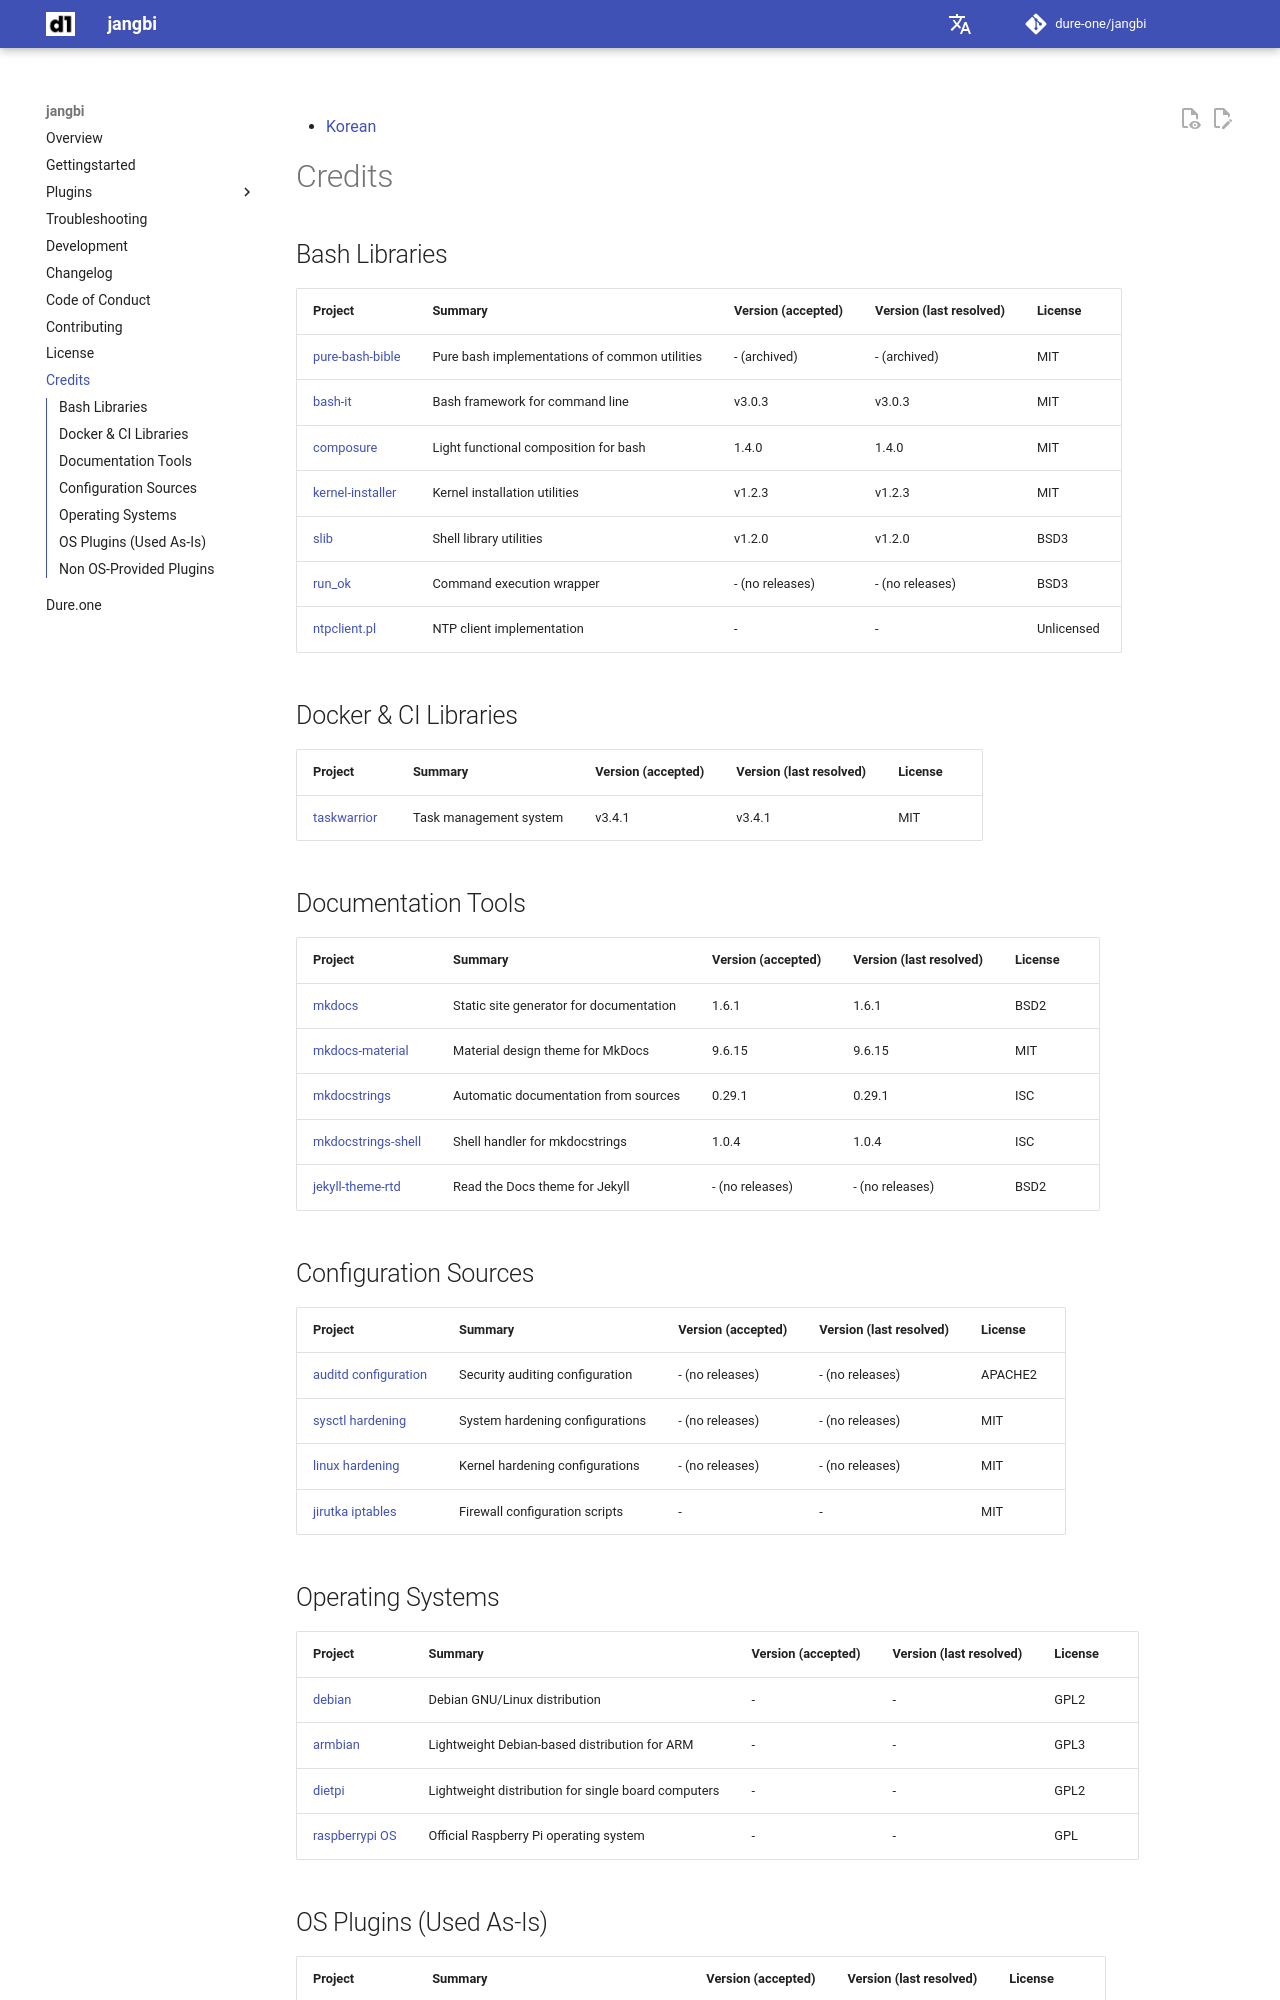

repository: dure-one/jangbi · page: credits/index.html · generator: mkdocs

# Credits

## Bash Libraries

| Project | Summary | Version (accepted) | Version (last resolved) | License |
|---------|---------|-------------------|-------------------------|---------|
| [pure-bash-bible](https://github.com/dylanaraps/pure-bash-bible) | Pure bash implementations of common utilities | - (archived) | - (archived) | MIT |
| [bash-it](https://github.com/Bash-it/bash-it) | Bash framework for command line | v3.0.3 | v3.0.3 | MIT |
| [composure](https://github.com/erichs/composure/) | Light functional composition for bash | 1.4.0 | 1.4.0 | MIT |
| [kernel-installer](https://github.com/tmiland/kernel-installer/) | Kernel installation utilities | v1.2.3 | v1.2.3 | MIT |
| [slib](https://github.com/virtualmin/slib) | Shell library utilities | v1.2.0 | v1.2.0 | BSD3 |
| [run_ok](http://github.com/swelljoe/run_ok) | Command execution wrapper | - (no releases) | - (no releases) | BSD3 |
| [ntpclient.pl](http://www.abnormal.com/~thogard/ntp/) | NTP client implementation | - | - | Unlicensed |

## Docker & CI Libraries

| Project | Summary | Version (accepted) | Version (last resolved) | License |
|---------|---------|-------------------|-------------------------|---------|
| [taskwarrior](https://github.com/GothenburgBitFactory/taskwarrior) | Task management system | v3.4.1 | v3.4.1 | MIT |

## Documentation Tools

| Project | Summary | Version (accepted) | Version (last resolved) | License |
|---------|---------|-------------------|-------------------------|---------|
| [mkdocs](https://github.com/mkdocs/mkdocs) | Static site generator for documentation | 1.6.1 | 1.6.1 | BSD2 |
| [mkdocs-material](https://squidfunk.github.io/mkdocs-material/) | Material design theme for MkDocs | 9.6.15 | 9.6.15 | MIT |
| [mkdocstrings](https://github.com/mkdocstrings/mkdocstrings) | Automatic documentation from sources | 0.29.1 | 0.29.1 | ISC |
| [mkdocstrings-shell](https://mkdocstrings.github.io/shell/) | Shell handler for mkdocstrings | 1.0.4 | 1.0.4 | ISC |
| [jekyll-theme-rtd](https://github.com/carlosperate/jekyll-theme-rtd) | Read the Docs theme for Jekyll | - (no releases) | - (no releases) | BSD2 |

## Configuration Sources

| Project | Summary | Version (accepted) | Version (last resolved) | License |
|---------|---------|-------------------|-------------------------|---------|
| [auditd configuration](https://github.com/Neo23x0/auditd) | Security auditing configuration | - (no releases) | - (no releases) | APACHE2 |
| [sysctl hardening](https://github.com/imthenachoman/How-To-Secure-A-Linux-Server) | System hardening configurations | - (no releases) | - (no releases) | MIT |
| [linux hardening](https://github.com/MikeHorn-git/Kernel-Hardening) | Kernel hardening configurations | - (no releases) | - (no releases) | MIT |
| [jirutka iptables](https://gist.github.com/jirutka/3742890) | Firewall configuration scripts | - | - | MIT |

## Operating Systems

| Project | Summary | Version (accepted) | Version (last resolved) | License |
|---------|---------|-------------------|-------------------------|---------|
| [debian](https://salsa.debian.org/kernel-team/linux/-/tree/debian/latest/debian?ref_type=heads) | Debian GNU/Linux distribution | - | - | GPL2 |
| [armbian](https://github.com/armbian/os) | Lightweight Debian-based distribution for ARM | - | - | GPL3 |
| [dietpi](https://github.com/MichaIng/DietPi) | Lightweight distribution for single board computers | - | - | GPL2 |
| [raspberrypi OS](https://github.com/raspberrypi/linux) | Official Raspberry Pi operating system | - | - | GPL |
